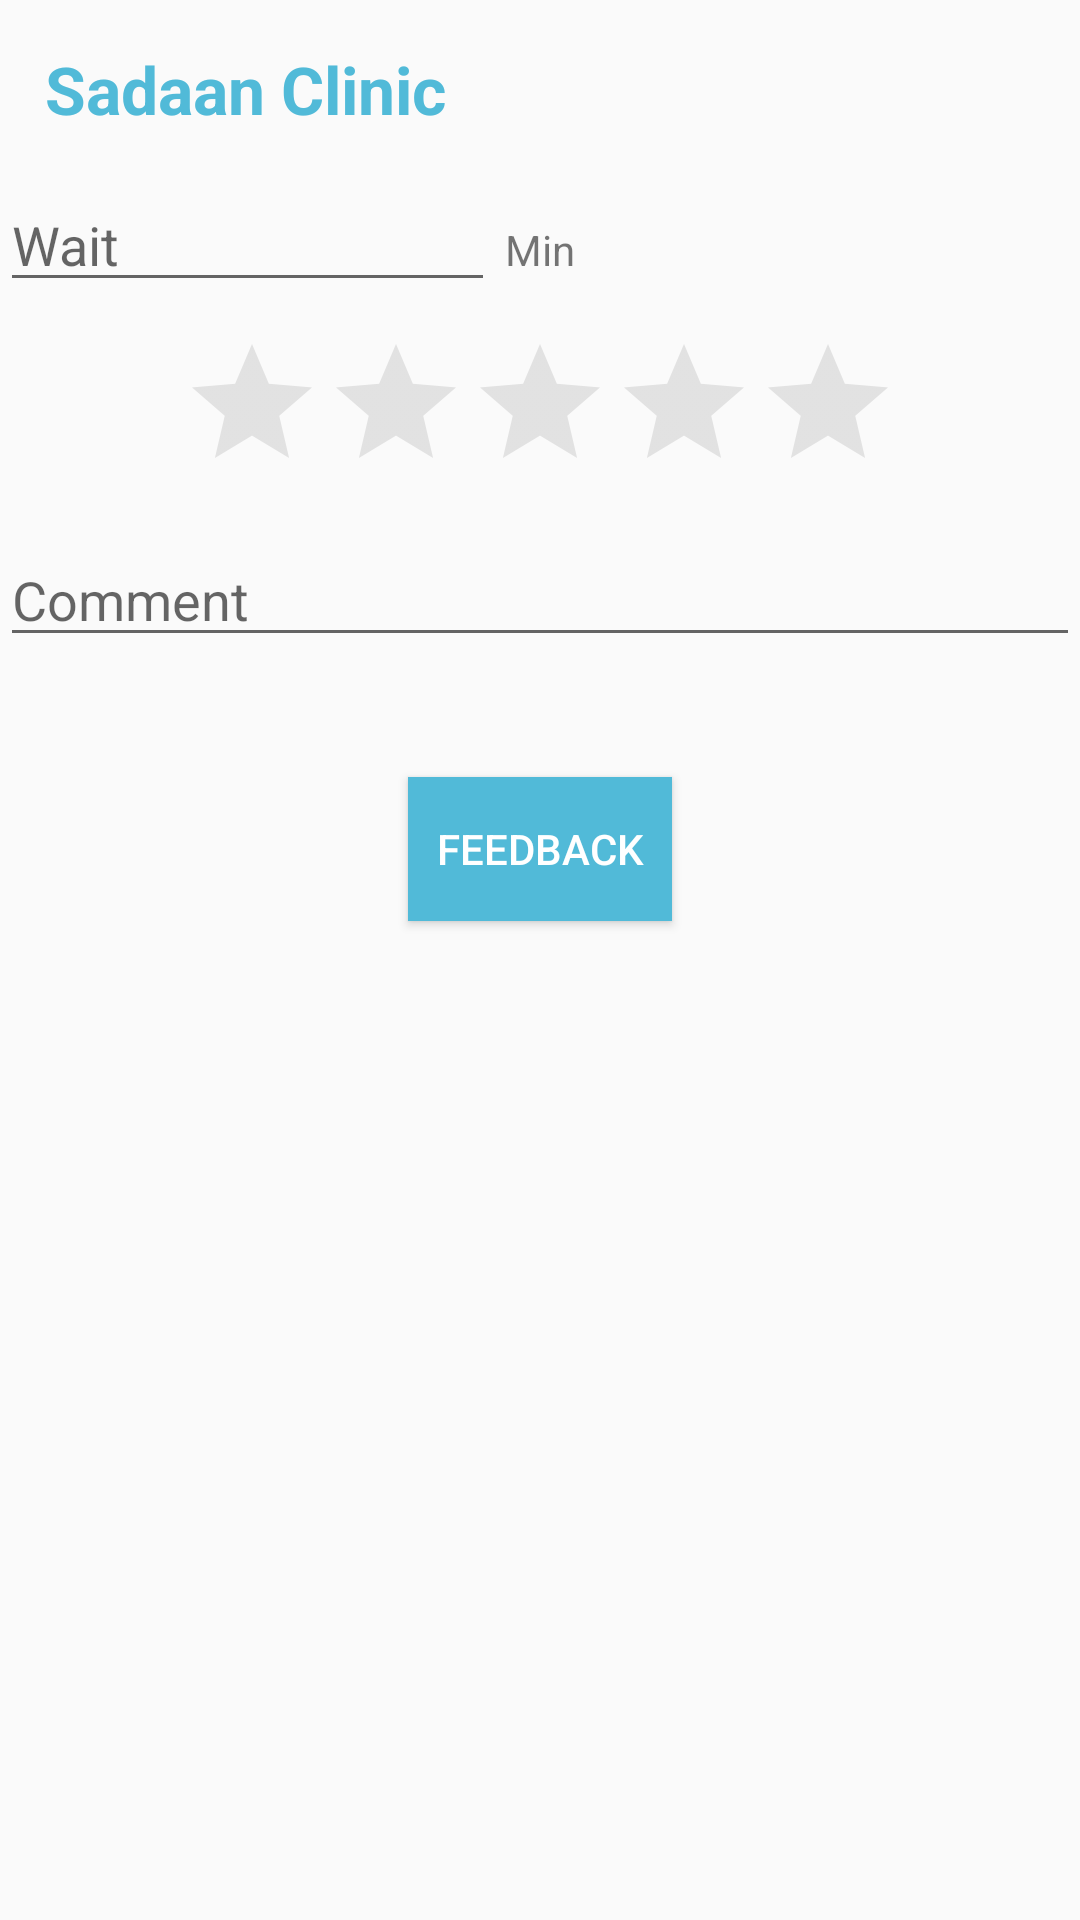

This screen was rendered from an Android layout file. Write that file and the resources it references.
<!-- AndroidManifest.xml: activity theme AppTheme -->
<!-- res/layout/activity_feedback.xml -->
<?xml version="1.0" encoding="utf-8"?>

<RelativeLayout xmlns:android="http://schemas.android.com/apk/res/android"
    xmlns:app="http://schemas.android.com/apk/res-auto"
    xmlns:tools="http://schemas.android.com/tools"
    android:layout_width="match_parent"
    android:layout_height="match_parent"
    tools:context=".FeedbackActivity">

    <TextView
        android:id="@+id/title"
        android:layout_width="match_parent"
        android:layout_height="wrap_content"
        android:textColor="@color/colorPrimary"
        android:layout_margin="15dp"
        android:textSize="22sp"
        android:textStyle="bold"
        android:text="Sadaan Clinic"
        android:layout_alignParentStart="true"
        android:layout_alignParentLeft="true"
        android:layout_alignParentTop="true" />

    <EditText
        android:id="@+id/wait"
        android:layout_width="165dp"
        android:layout_height="wrap_content"
        android:layout_alignParentStart="true"
        android:layout_alignParentLeft="true"
        android:layout_below="@+id/title"
        android:ems="10"
        android:inputType="number"
        android:text=""
        android:hint="Wait"/>

    <TextView
        android:id="@+id/min"
        android:layout_width="wrap_content"
        android:layout_height="wrap_content"
        android:layout_alignBaseline="@+id/wait"
        android:layout_centerHorizontal="true"
        android:text="Min" />

    <RatingBar
        android:id="@+id/ratingBar"
        android:layout_width="wrap_content"
        android:layout_height="wrap_content"
        android:layout_centerHorizontal="true"
        android:theme="@style/RatingBar"
        android:layout_below="@+id/wait"

        android:layout_marginTop="10dp" />

    <EditText
        android:id="@+id/comment"
        android:layout_width="match_parent"
        android:layout_height="wrap_content"
        android:layout_centerHorizontal="true"
        android:layout_below="@+id/ratingBar"
        android:layout_marginTop="10dp"
        android:ems="10"
        android:inputType="text"
        android:text=""
        android:hint="Comment"/>

    <Button
        android:id="@+id/click"
        android:layout_width="wrap_content"
        android:layout_height="wrap_content"
        android:layout_alignParentTop="true"
        android:layout_centerHorizontal="true"
        android:layout_marginTop="259dp"
        android:layout_below="@+id/comment"
        android:textColor="@color/colorWhite"
        android:background="@drawable/button_selector"
        android:text="FeedBack" />

    <com.google.android.gms.ads.AdView android:id="@+id/Ads"
        android:layout_width="match_parent"
        android:layout_height="wrap_content"
        android:visibility="gone"
        android:layout_gravity="center_horizontal"
        android:layout_alignParentBottom="true"
        android:layout_marginBottom="2dp"
        app:adSize="BANNER"
        app:adUnitId="@string/admob_banner_id"/>
</RelativeLayout>
<!-- resources referenced by this layout -->
<resources>
  <color name="colorPrimary">#51BAD8</color>
  <color name="colorWhite">#FFFFFF</color>
  <!-- drawable button_selector (drawable) -->
  <?xml version="1.0" encoding="utf-8"?>
  <selector xmlns:android="http://schemas.android.com/apk/res/android">
      <item
          android:drawable="@color/colorAccent"
          android:state_pressed="true" />
      <item
          android:drawable="@color/colorPrimary"
          android:state_pressed="false"/>
  
  </selector>
  <string name="admob_banner_id">ca-app-pub-2497524301046342/3154247699</string>
  <style name="RatingBar" parent="Theme.AppCompat">
          <item name="colorControlNormal">@android:color/darker_gray</item>
          <item name="colorControlActivated">@color/colorPrimary</item>
      </style>
  <style name="AppTheme" parent="Base.Theme.AppCompat.Light.DarkActionBar">
          
          <item name="colorPrimary">@color/colorPrimary</item>
          <item name="colorPrimaryDark">@color/colorPrimaryDark</item>
          <item name="colorAccent">@color/colorAccent</item>
  
      </style>
  <color name="colorAccent">#EF5350</color>
  <color name="colorPrimaryDark">#548ED0</color>
</resources>
